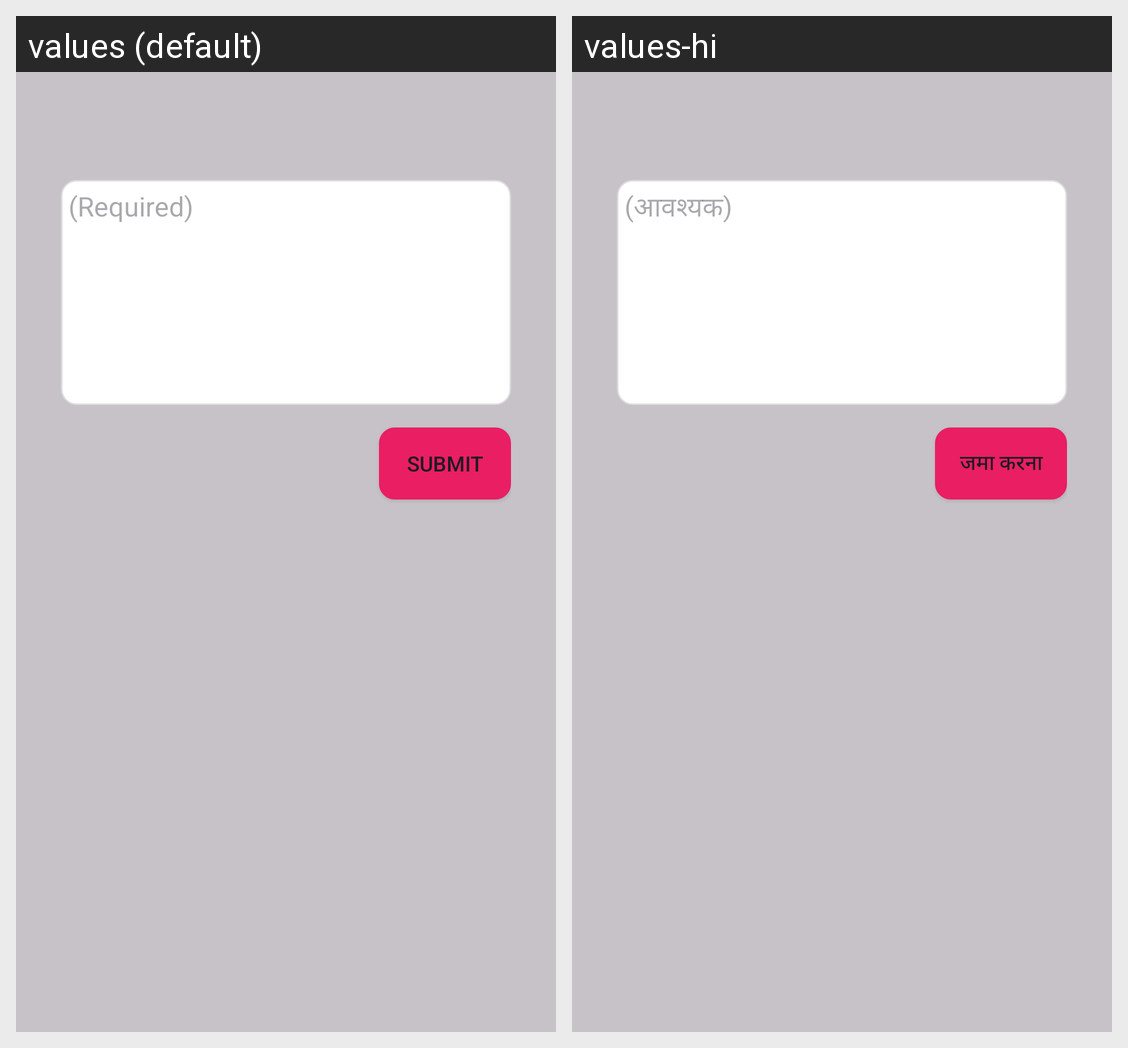

Locale-by-locale string values for the Android screen shown in this grid:
Android screen res/layout/text_area_layout.xml rendered under 2 locales, left to right: values (default), values-hi. Device: Nexus 5 (rendered at 1080×1920; each locale shown at half size, 540×960, under a caption strip naming it); theme Theme.CookMaster.
Strings drawn on this screen, with the default value and each locale's value (text and hints the layout hard-codes, and strings that could not be matched under every locale, appear in the picture but are not listed):

required
  values: (Required)
  values-hi: (आवश्यक)

submit
  values: Submit
  values-hi: जमा करना
